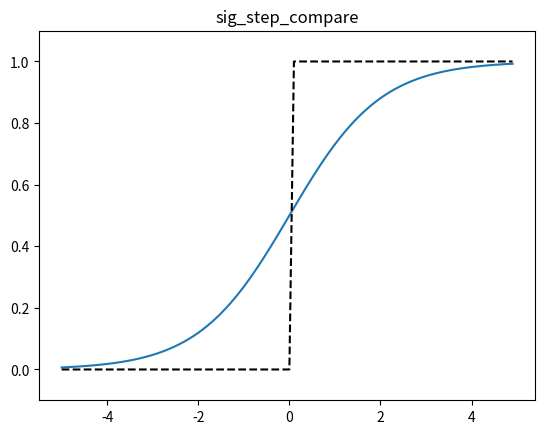

Recreate this plot in Python.
# coding: utf-8
import numpy as np
import matplotlib.pylab as plt


def sigmoid(x):
    return 1 / (1 + np.exp(-x))


def step_function(x):
    return np.array(x > 0, dtype=int)


x = np.arange(-5.0, 5.0, 0.1)
y1 = sigmoid(x)
y2 = step_function(x)

plt.plot(x, y1)
plt.plot(x, y2, "k--")
plt.ylim(-0.1, 1.1)  # 図で描画するy軸の範囲を指定
# plt.show()
plt.title("sig_step_compare")
plt.savefig("sig_step_compare.png")
